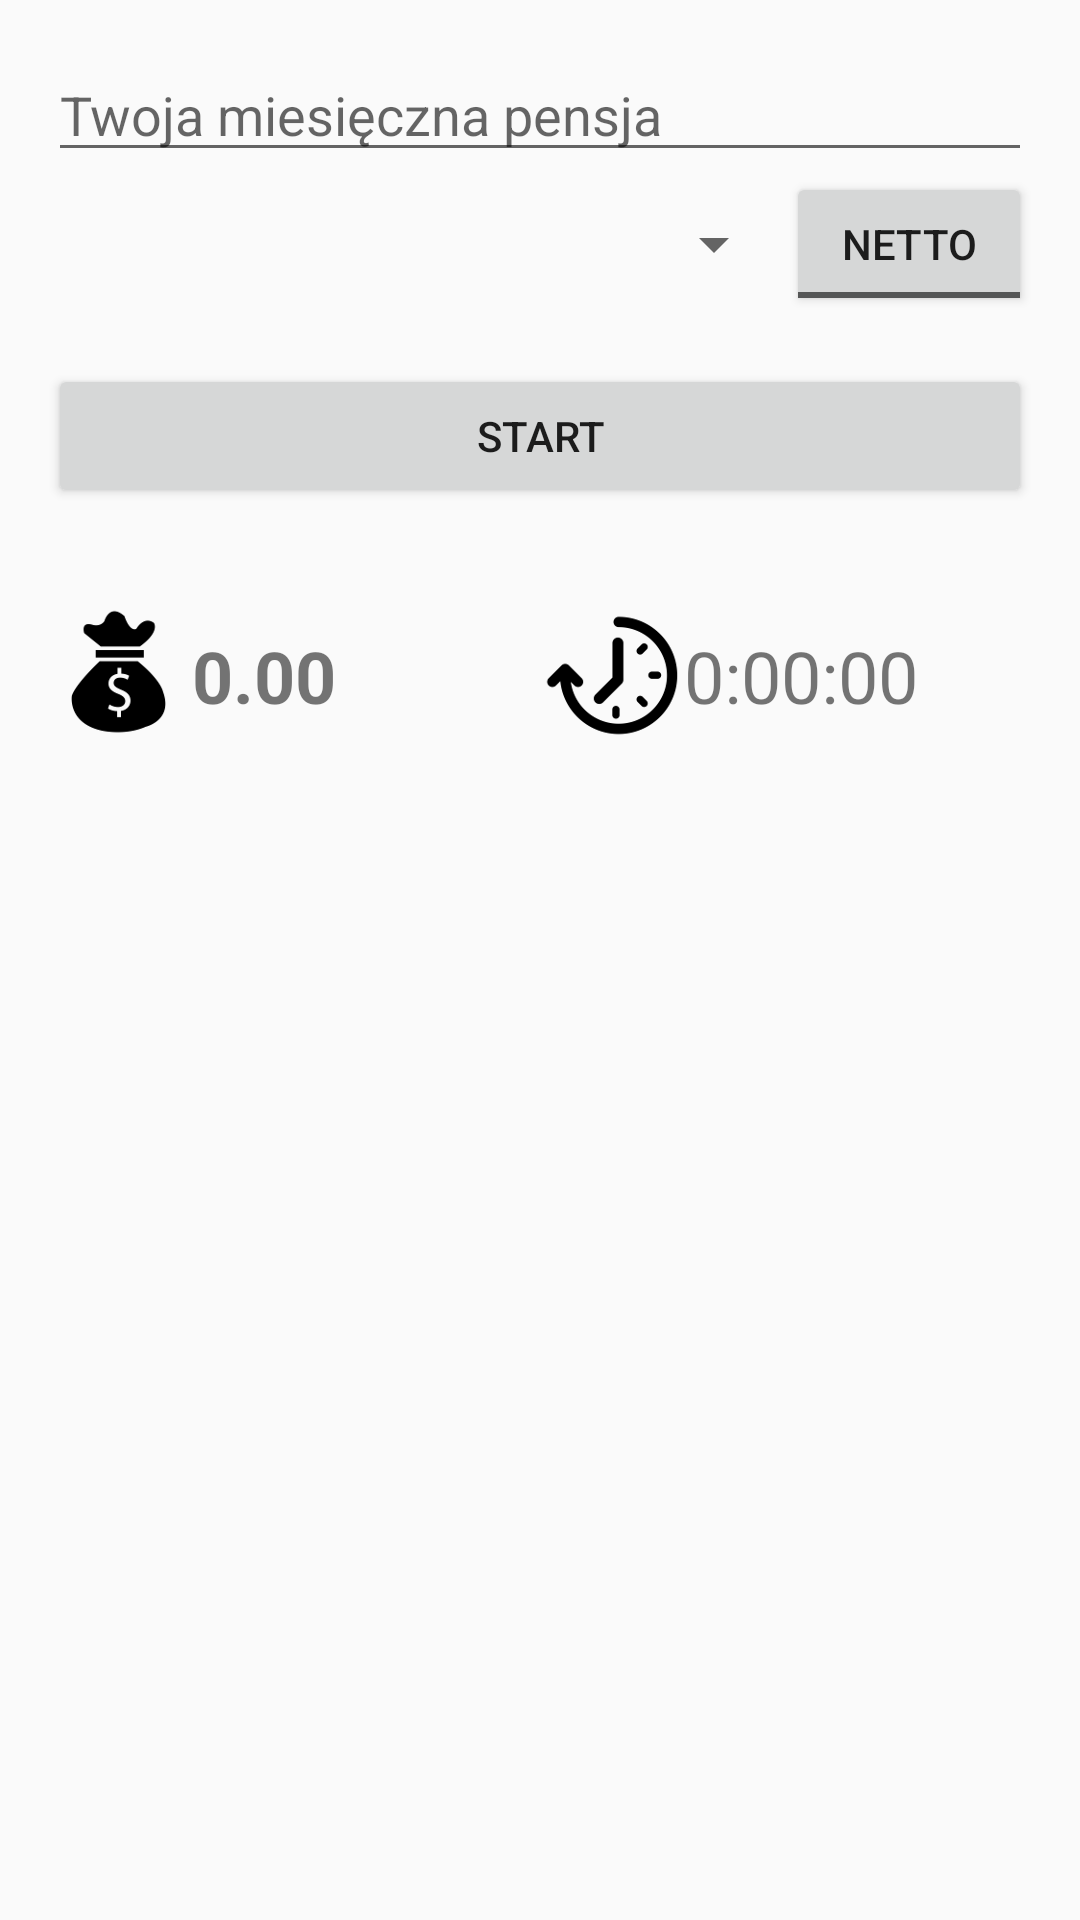

Layout XML and referenced resources for this Android screen:
<!-- AndroidManifest.xml: application theme AppTheme -->
<!-- res/layout/activity_main.xml -->
<LinearLayout xmlns:android="http://schemas.android.com/apk/res/android"
    xmlns:tools="http://schemas.android.com/tools"
    android:layout_width="match_parent"
    android:layout_height="match_parent"
    android:orientation="vertical"
    android:paddingBottom="@dimen/activity_vertical_margin"
    android:paddingLeft="@dimen/activity_horizontal_margin"
    android:paddingRight="@dimen/activity_horizontal_margin"
    android:paddingTop="@dimen/activity_vertical_margin"
    tools:context="com.example.kpi.MainActivity">

    <EditText
        android:id="@+id/etSalary"
        android:layout_width="fill_parent"
        android:layout_height="wrap_content"
        android:ems="10"
        android:hint="@string/strSalary"
        android:inputType="numberDecimal" />

    <LinearLayout
        android:layout_width="match_parent"
        android:layout_height="wrap_content"
        android:orientation="horizontal"
        android:weightSum="4">

        <Spinner
            android:id="@+id/spinContract"
            android:layout_width="0dp"
            android:layout_height="wrap_content"
            android:layout_gravity="center_vertical"
            android:layout_weight="3"
            android:entries="@array/aContract" />

        <ToggleButton
            android:id="@+id/toggleContract"
            android:layout_width="0dp"
            android:layout_height="wrap_content"
            android:layout_gravity="center"
            android:layout_weight="1"
            android:textOff="@string/btnNetto"
            android:textOn="@string/btnBrutto" />
    </LinearLayout>

    <Button
        android:id="@+id/btnStartStop"
        android:layout_width="fill_parent"
        android:layout_height="wrap_content"
        android:layout_marginTop="16dp"
        android:text="@string/strStart" />

    <LinearLayout
        android:layout_width="match_parent"
        android:layout_height="wrap_content"
        android:layout_marginTop="32dp"
        android:orientation="horizontal">

        <TextView
            android:id="@+id/tvMoney"
            android:layout_width="0dp"
            android:layout_height="wrap_content"
            android:layout_gravity="center_vertical"
            android:layout_weight="1"
            android:drawableLeft="@drawable/money"
            android:drawablePadding="@dimen/icon_padding"
            android:drawableStart="@drawable/money"
            android:gravity="center_vertical"
            android:text="@string/strMoney"
            android:textSize="24sp"
            android:textStyle="bold" />

        <TextView
            android:id="@+id/tvTimer"
            android:layout_width="0dp"
            android:layout_height="wrap_content"
            android:layout_gravity="center_vertical"
            android:layout_weight="1"
            android:drawableLeft="@drawable/timer"
            android:drawablePadding="@dimen/icon_padding"
            android:drawableStart="@drawable/timer"
            android:gravity="center_vertical"
            android:text="@string/strTimer"
            android:textSize="24sp" />
    </LinearLayout>

</LinearLayout>
<!-- resources referenced by this layout -->
<resources>
  <dimen name="activity_horizontal_margin">16dp</dimen>
  <dimen name="activity_vertical_margin">16dp</dimen>
  <!-- drawable money: png bitmap (drawable-hdpi, 1238 bytes) -->
  <!-- drawable timer: png bitmap (drawable-hdpi, 1648 bytes) -->
  <string name="btnBrutto">brutto</string>
  <string name="btnNetto">netto</string>
  <string name="strMoney">0.00</string>
  <string name="strSalary">Twoja miesięczna pensja</string>
  <string name="strStart">Start</string>
  <string name="strTimer">0:00:00</string>
  <style name="AppTheme" parent="@style/Theme.AppCompat.Light">
      </style>
</resources>
